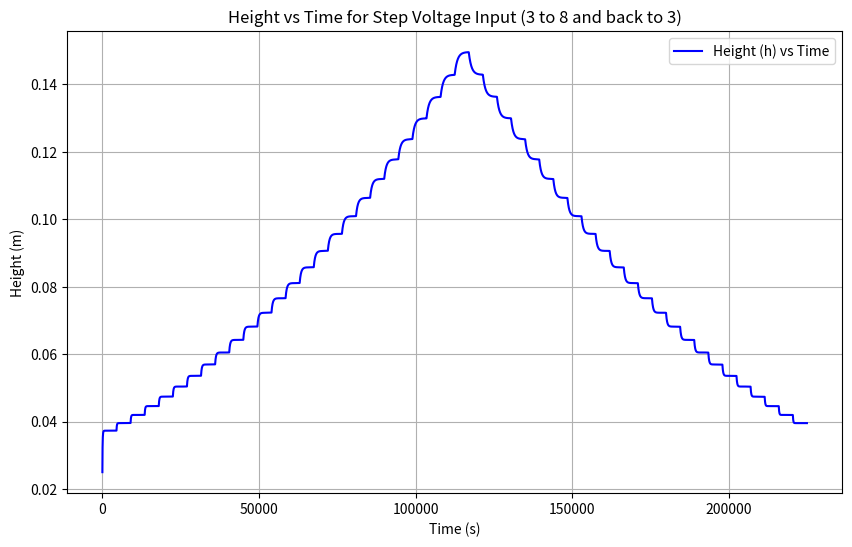

The script that saved this image: (Note: this script raises an exception after producing the figure.)
# Import required libraries
import numpy as np
import pandas as pd
import matplotlib.pyplot as plt
from scipy.integrate import odeint



import os

# Constants
Cf = 0.375  # Coefficient for outflow
d = 0.008  # Diameter of the outlet
r = 0.185  # Radius of the tank
g = 9.81  # Acceleration due to gravity
h0 = 0.025  # Initial height of the tank

# Define the inflow rate as a function of voltage
def Q_in(voltage):
    return 0.0000040423 * voltage - 0.0000028661

# Define the ODE for the tank height with safe handling of edge cases
def single_tank_ode(h, t, voltage):
    Q_v = Q_in(voltage)  # Inflow rate for given voltage
    h_diff = h - h0  # Difference from reference height

    # Ensure no negative square root calculations
    if h_diff <= 0:
        outflow = 0  # No outflow if height difference is zero or negative
    else:
        outflow = Cf * (np.pi / 4) * d**2 * np.sqrt(2 * g * h_diff)

    # Prevent division by zero in the tank volume change denominator
    denominator = np.pi * (2 * r * h - h**2)
    if denominator <= 0:
        denominator = np.finfo(float).eps  # Small positive number to avoid division by zero

    # ODE computation
    dh_dt = (Q_v - outflow) / denominator
    return dh_dt

# Simulation parameters
voltage_start = 3
voltage_end = 8
voltage_step = 0.2
steady_state_time = 4500  # Time to reach steady state

# Initialize results
time_points = []
height_results = []
voltage_results = []

# Loop through voltage steps (3 to 8)
voltage = voltage_start
h_current = h0
while voltage <= voltage_end:
    # Time points for the current step
    t = np.linspace(0, steady_state_time, steady_state_time)
    
    # Solve the ODE for the current voltage
    h_solution = odeint(single_tank_ode, h_current, t, args=(voltage,)).flatten()
    h_current = h_solution[-1]  # Update the current height to the last value of the solution
    
    # Store the results
    time_points.extend(t + (time_points[-1] if time_points else 0))  # Offset time points
    height_results.extend(h_solution)
    voltage_results.extend([voltage] * len(t))
    
    # Increment voltage
    voltage += voltage_step

# Loop through voltage steps (8 to 3)
voltage = voltage_end
while voltage >= voltage_start:
    # Time points for the current step
    t = np.linspace(0, steady_state_time, steady_state_time)
    
    # Solve the ODE for the current voltage
    h_solution = odeint(single_tank_ode, h_current, t, args=(voltage,)).flatten()
    h_current = h_solution[-1]  # Update the current height to the last value of the solution
    
    # Store the results
    time_points.extend(t + time_points[-1])  # Offset time points
    height_results.extend(h_solution)
    voltage_results.extend([voltage] * len(t))
    
    # Decrement voltage
    voltage -= voltage_step

# Create a DataFrame for the data
data = pd.DataFrame({
    "Voltage": voltage_results,
    "Time": time_points,
    "Height": height_results
})

# Save to CSV


# Plot Height vs. Time
plt.figure(figsize=(10, 6))
plt.plot(time_points, height_results, label="Height (h) vs Time", color="blue")
plt.title("Height vs Time for Step Voltage Input (3 to 8 and back to 3)")
plt.xlabel("Time (s)")
plt.ylabel("Height (m)")
plt.grid(True)
plt.legend()
plt.show()
csv_file_path = os.path.expanduser("~/Downloads/ode_step_data.csv")
data.to_csv(csv_file_path, index=False)
